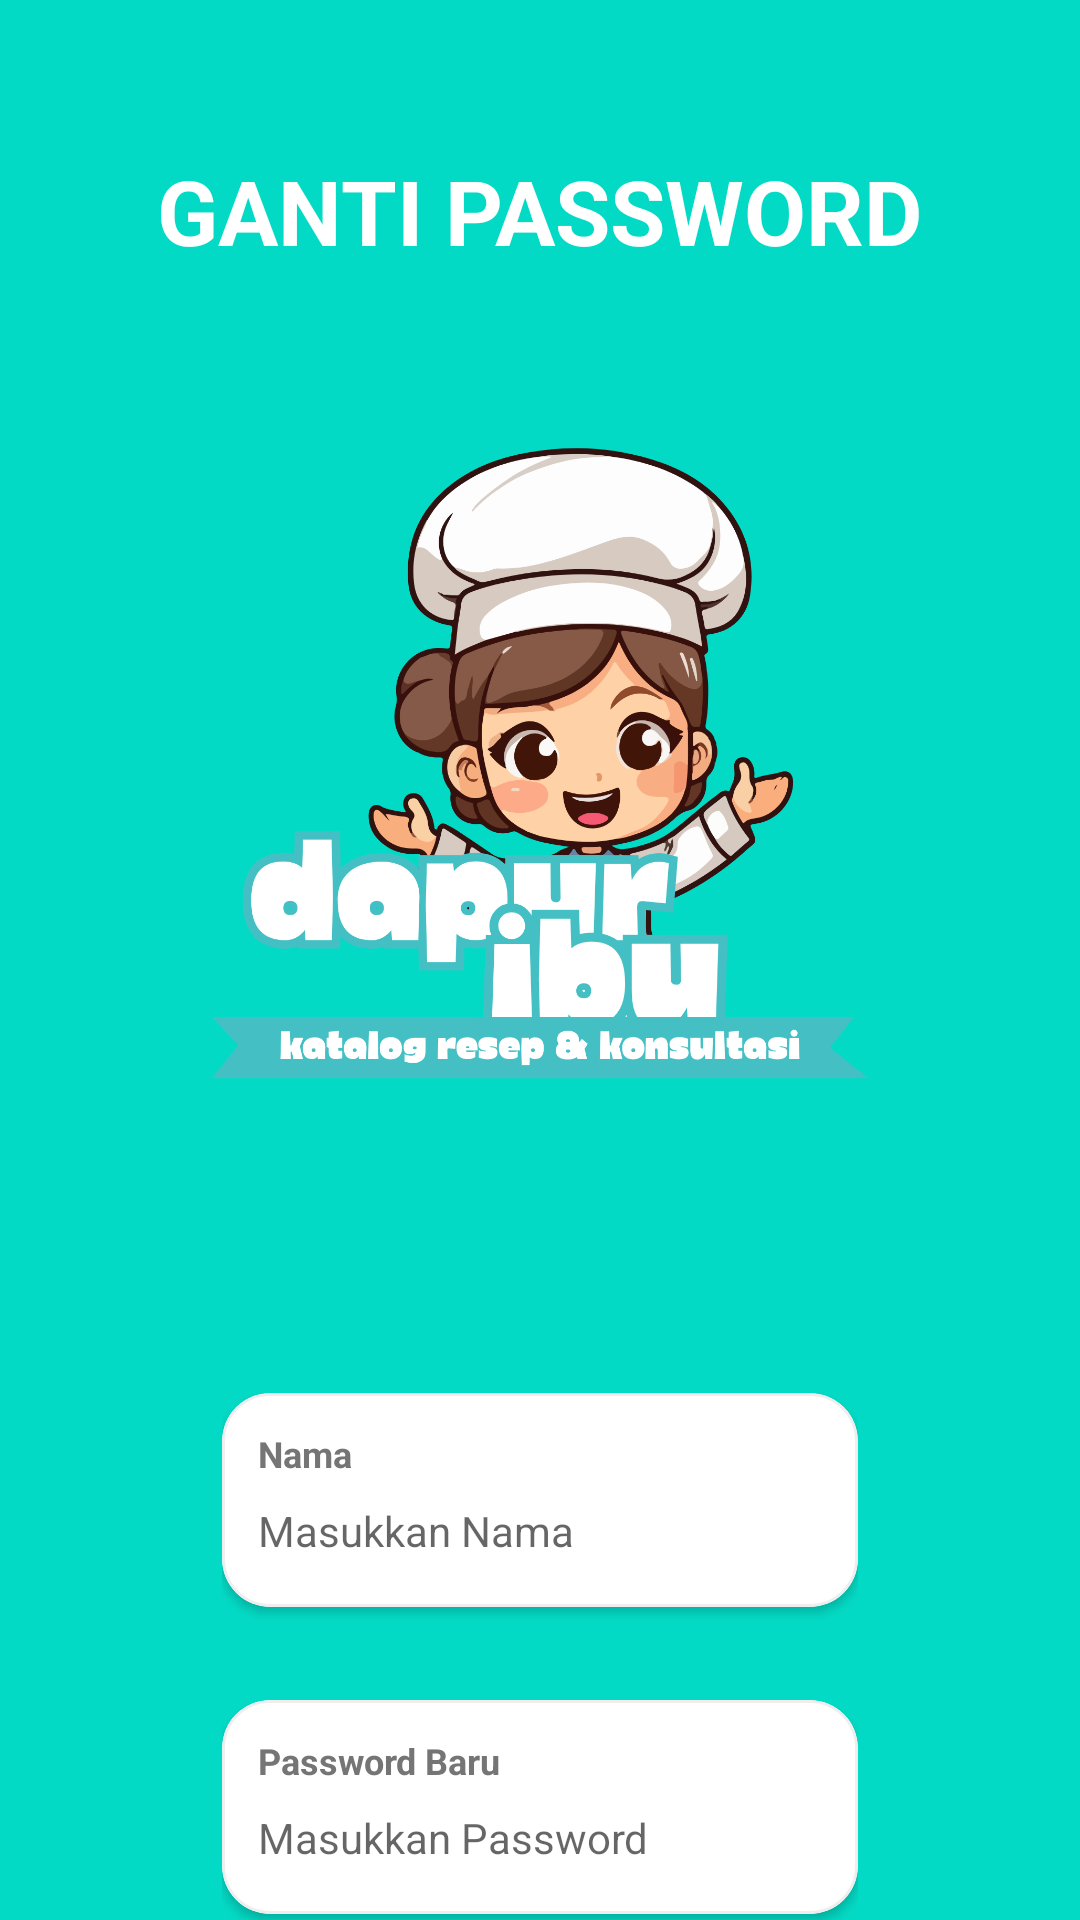

The Android layout XML behind this screen, and the referenced resources:
<!-- AndroidManifest.xml: application theme Theme.DapurIbuProject -->
<!-- res/layout/activity_gantipw.xml -->
<?xml version="1.0" encoding="utf-8"?>
<androidx.constraintlayout.widget.ConstraintLayout xmlns:android="http://schemas.android.com/apk/res/android"
    xmlns:tools="http://schemas.android.com/tools"
    android:layout_width="match_parent"
    android:layout_height="match_parent"
    xmlns:app="http://schemas.android.com/apk/res-auto"
    android:background="@color/teal_200">

    <LinearLayout
        android:id="@+id/LinearJudulFoto"
        android:layout_width="match_parent"
        android:layout_height="wrap_content"
        android:orientation="vertical"
        android:paddingTop="50dp"
        tools:ignore="MissingConstraints"
        tools:layout_editor_absoluteX="149dp"
        tools:layout_editor_absoluteY="16dp" >

        <TextView
            android:layout_width="wrap_content"
            android:layout_height="wrap_content"
            android:text="Ganti password"
            android:layout_gravity="center"
            android:textColor="@color/white"
            android:textSize="30sp"
            android:textStyle="bold"
            android:textAllCaps="true"
            />

        <ImageView
            android:layout_width="match_parent"
            android:layout_height="350dp"
            android:src="@drawable/dapuribu" />

    </LinearLayout>

    <LinearLayout
        android:id="@+id/LinerInput"
        android:layout_width="match_parent"
        android:layout_height="wrap_content"
        tools:ignore="MissingConstraints"
        app:layout_constraintTop_toBottomOf="@id/LinearJudulFoto"
        android:layout_marginLeft="50dp"
        android:layout_marginRight="50dp"
        android:orientation="vertical"
        android:padding="24dp"
        >

        
        <com.google.android.material.card.MaterialCardView
            android:layout_width="match_parent"
            android:layout_height="wrap_content"
            android:layout_marginBottom="16dp"
            app:cardCornerRadius="16dp"
            app:cardElevation="2dp"
            app:strokeWidth="1dp"
            app:strokeColor="#EEEEEE">

            <LinearLayout
                android:layout_width="match_parent"
                android:layout_height="wrap_content"
                android:orientation="vertical"
                android:padding="12dp">

                <TextView
                    android:layout_width="wrap_content"
                    android:layout_height="wrap_content"
                    android:text="Nama"
                    android:textSize="12sp"
                    android:textColor="#757575"
                    android:textStyle="bold"
                    android:layout_marginBottom="4dp"/>

                <EditText
                    android:id="@+id/etUsername"
                    android:layout_width="match_parent"
                    android:layout_height="wrap_content"
                    android:background="@android:color/transparent"
                    android:hint="Masukkan Nama"
                    android:textSize="14sp"
                    android:textColor="@color/black"
                    android:paddingVertical="4dp"
                    android:inputType="textCapWords" />
            </LinearLayout>
        </com.google.android.material.card.MaterialCardView>

        <com.google.android.material.card.MaterialCardView
            android:layout_width="match_parent"
            android:layout_height="wrap_content"
            android:layout_marginTop="15dp"
            android:layout_marginBottom="10dp"
            app:cardCornerRadius="16dp"
            app:cardElevation="2dp"
            app:strokeWidth="1dp"
            app:strokeColor="#EEEEEE">

            <LinearLayout
                android:layout_width="match_parent"
                android:layout_height="wrap_content"
                android:orientation="vertical"
                android:padding="12dp">

                <TextView
                    android:layout_width="wrap_content"
                    android:layout_height="wrap_content"
                    android:text="Password Baru"
                    android:textSize="12sp"
                    android:textColor="#757575"
                    android:textStyle="bold"
                    android:layout_marginBottom="4dp"/>

                <EditText
                    android:id="@+id/etPassword"
                    android:layout_width="match_parent"
                    android:layout_height="wrap_content"
                    android:background="@android:color/transparent"
                    android:hint="Masukkan Password"
                    android:textSize="14sp"
                    android:textColor="@color/black"
                    android:paddingVertical="4dp"
                    android:inputType="textPassword" />
            </LinearLayout>

        </com.google.android.material.card.MaterialCardView>

        <com.google.android.material.card.MaterialCardView
            android:layout_width="match_parent"
            android:layout_height="wrap_content"
            android:layout_marginTop="15dp"
            android:layout_marginBottom="10dp"
            app:cardCornerRadius="16dp"
            app:cardElevation="2dp"
            app:strokeWidth="1dp"
            app:strokeColor="#EEEEEE">

            <LinearLayout
                android:layout_width="match_parent"
                android:layout_height="wrap_content"
                android:orientation="vertical"
                android:padding="12dp">

                <TextView
                    android:layout_width="wrap_content"
                    android:layout_height="wrap_content"
                    android:text="Konfirmasi Password Baru"
                    android:textSize="12sp"
                    android:textColor="#757575"
                    android:textStyle="bold"
                    android:layout_marginBottom="4dp"/>

                <EditText
                    android:id="@+id/etKonfirmasiPassword"
                    android:layout_width="match_parent"
                    android:layout_height="wrap_content"
                    android:background="@android:color/transparent"
                    android:hint="Masukkan Password"
                    android:textSize="14sp"
                    android:textColor="@color/black"
                    android:paddingVertical="4dp"
                    android:inputType="textPassword" />
            </LinearLayout>

        </com.google.android.material.card.MaterialCardView>

    </LinearLayout>

    <LinearLayout
        android:id="@+id/linearButtons"
        android:layout_width="match_parent"
        android:layout_height="wrap_content"
        app:layout_constraintTop_toBottomOf="@+id/LinerInput"
        android:layout_marginLeft="90dp"
        android:layout_marginRight="90dp"
        android:orientation="vertical"
        android:gravity="center">

        <com.google.android.material.button.MaterialButton
            android:id="@+id/btnSimpan"
            android:layout_width="match_parent"
            android:layout_height="60dp"
            android:backgroundTint="@color/white"
            android:text="Ganti Passwword"
            android:textAllCaps="false"
            android:textColor="@color/teal_200"
            android:textSize="16sp"
            android:textStyle="bold"
            app:cornerRadius="16dp"
            app:elevation="4dp" />

        <com.google.android.material.button.MaterialButton
            android:id="@+id/btnKeLogin"
            style="@style/Widget.MaterialComponents.Button.TextButton"
            android:layout_width="wrap_content"
            android:layout_height="wrap_content"
            android:layout_marginTop="8dp"
            android:text="Kembali ke Login"
            android:textAllCaps="false"
            android:textColor="@color/white"
            android:textSize="14sp" />

    </LinearLayout>

</androidx.constraintlayout.widget.ConstraintLayout>
<!-- resources referenced by this layout -->
<resources>
  <color name="black">#FF000000</color>
  <color name="teal_200">#FF03DAC5</color>
  <color name="white">#FFFFFFFF</color>
  <!-- drawable dapuribu: png bitmap (drawable, 191879 bytes) -->
  <style name="Theme.DapurIbuProject" parent="Theme.MaterialComponents.DayNight.NoActionBar">
          <item name="colorPrimary">@color/teal_200</item>
          <item name="colorPrimaryVariant">@color/teal_200</item>
          <item name="colorOnPrimary">@color/white</item>
  
          <item name="shapeAppearanceLargeComponent">@style/ShapeAppearance.App.CircleImage</item>
      </style>
  <style name="ShapeAppearance.App.CircleImage" parent="ShapeAppearance.MaterialComponents.LargeComponent">
          <item name="cornerSize">50%</item>
      </style>
</resources>
